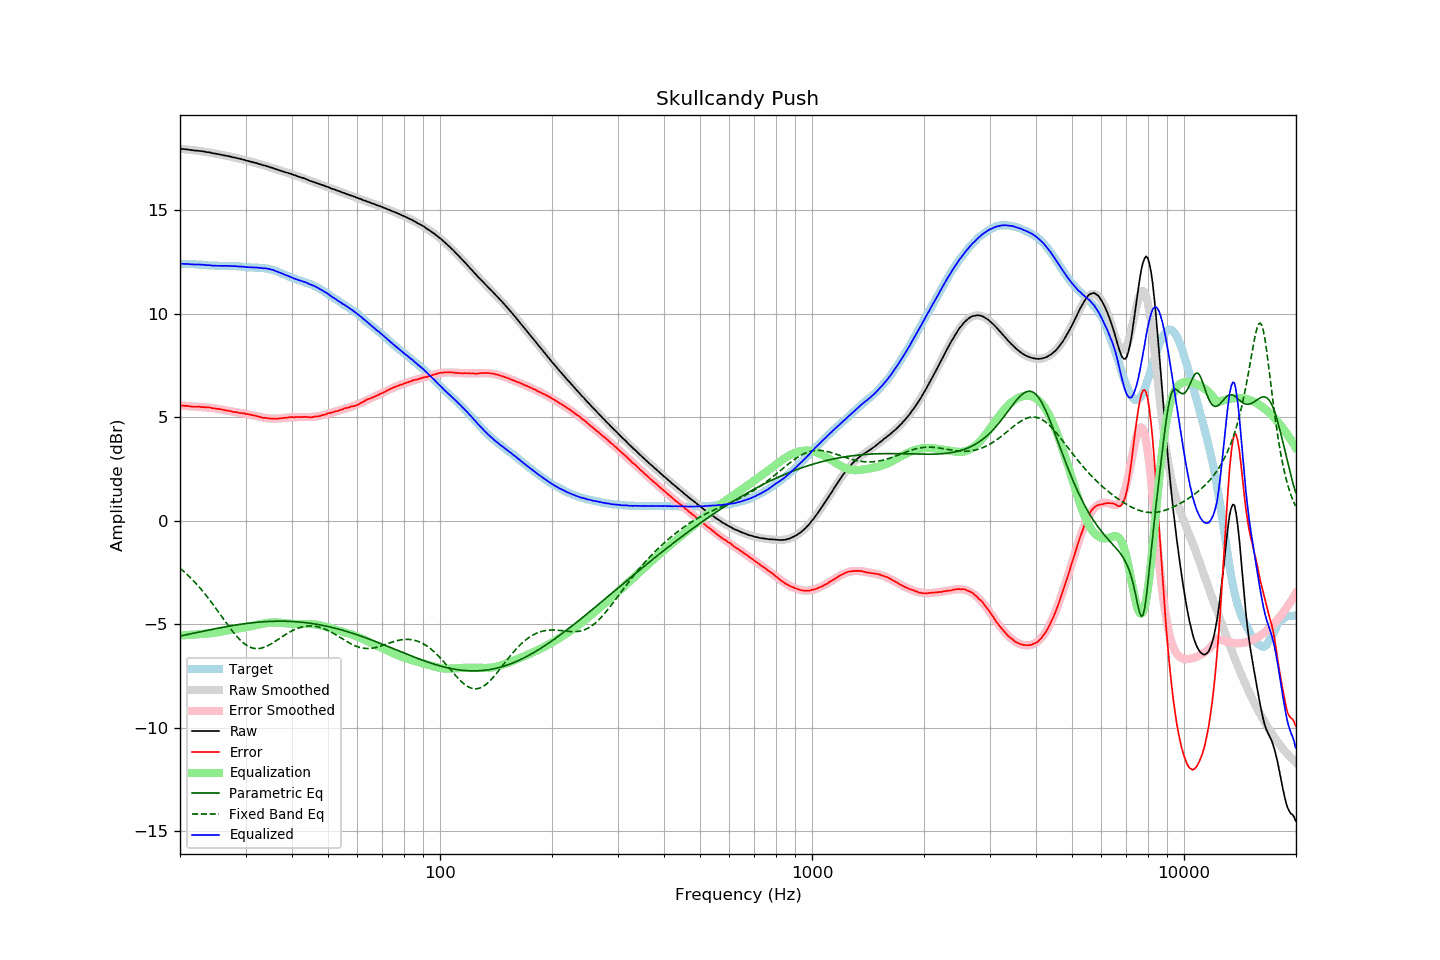

The table this chart was drawn from, first rows:
frequency, raw, error, smoothed, error_smoothed, equalization, parametric_eq, fixed_band_eq, equalized_raw, equalized_smoothed, target
20.00, 17.96, 5.56, 17.96, 5.55, -5.55, -5.58, -2.30, 12.40, 12.40, 12.40
20.20, 17.96, 5.56, 17.95, 5.55, -5.55, -5.56, -2.37, 12.41, 12.40, 12.40
20.40, 17.95, 5.55, 17.94, 5.55, -5.55, -5.55, -2.43, 12.40, 12.40, 12.40
20.61, 17.94, 5.54, 17.94, 5.54, -5.54, -5.53, -2.50, 12.40, 12.40, 12.40
20.81, 17.93, 5.54, 17.93, 5.54, -5.54, -5.52, -2.57, 12.39, 12.39, 12.39
21.02, 17.93, 5.54, 17.92, 5.53, -5.53, -5.50, -2.65, 12.40, 12.39, 12.39
21.23, 17.91, 5.52, 17.91, 5.52, -5.52, -5.48, -2.72, 12.38, 12.39, 12.39
21.44, 17.90, 5.50, 17.90, 5.52, -5.52, -5.47, -2.80, 12.38, 12.38, 12.39
21.66, 17.89, 5.50, 17.89, 5.51, -5.51, -5.45, -2.88, 12.37, 12.38, 12.38
21.87, 17.88, 5.49, 17.88, 5.51, -5.51, -5.43, -2.96, 12.37, 12.38, 12.38
22.09, 17.87, 5.49, 17.87, 5.50, -5.50, -5.42, -3.04, 12.36, 12.37, 12.37
22.31, 17.87, 5.50, 17.86, 5.50, -5.50, -5.40, -3.13, 12.37, 12.37, 12.37
22.54, 17.86, 5.50, 17.85, 5.49, -5.49, -5.38, -3.22, 12.37, 12.36, 12.36
22.76, 17.85, 5.49, 17.84, 5.48, -5.48, -5.37, -3.31, 12.36, 12.36, 12.36
22.99, 17.84, 5.48, 17.83, 5.48, -5.48, -5.35, -3.40, 12.36, 12.35, 12.36
23.22, 17.83, 5.48, 17.82, 5.47, -5.47, -5.34, -3.50, 12.35, 12.35, 12.35
23.45, 17.81, 5.46, 17.81, 5.47, -5.47, -5.32, -3.59, 12.34, 12.34, 12.34
23.69, 17.80, 5.46, 17.80, 5.46, -5.46, -5.30, -3.69, 12.33, 12.33, 12.33
23.92, 17.79, 5.46, 17.78, 5.45, -5.45, -5.29, -3.79, 12.33, 12.33, 12.32
24.16, 17.78, 5.46, 17.77, 5.44, -5.44, -5.27, -3.89, 12.33, 12.32, 12.32
24.40, 17.75, 5.43, 17.75, 5.43, -5.43, -5.26, -4.00, 12.31, 12.32, 12.32
24.65, 17.74, 5.42, 17.74, 5.42, -5.42, -5.24, -4.10, 12.31, 12.32, 12.32
24.89, 17.73, 5.41, 17.73, 5.41, -5.41, -5.22, -4.21, 12.31, 12.31, 12.32
25.14, 17.71, 5.39, 17.71, 5.40, -5.40, -5.21, -4.32, 12.31, 12.31, 12.31
25.39, 17.70, 5.39, 17.69, 5.39, -5.39, -5.19, -4.42, 12.31, 12.31, 12.30
25.65, 17.68, 5.38, 17.68, 5.37, -5.37, -5.18, -4.53, 12.30, 12.31, 12.30
25.91, 17.67, 5.37, 17.66, 5.36, -5.36, -5.16, -4.64, 12.31, 12.30, 12.30
26.16, 17.65, 5.34, 17.65, 5.35, -5.35, -5.15, -4.75, 12.30, 12.30, 12.31
26.43, 17.64, 5.33, 17.63, 5.33, -5.33, -5.14, -4.86, 12.31, 12.30, 12.30
26.69, 17.62, 5.31, 17.62, 5.32, -5.32, -5.12, -4.97, 12.30, 12.30, 12.30
26.96, 17.61, 5.31, 17.60, 5.30, -5.30, -5.11, -5.07, 12.30, 12.30, 12.30
27.23, 17.59, 5.29, 17.59, 5.29, -5.29, -5.09, -5.18, 12.30, 12.30, 12.30
27.50, 17.57, 5.27, 17.57, 5.27, -5.27, -5.08, -5.28, 12.29, 12.29, 12.29
27.77, 17.55, 5.24, 17.55, 5.26, -5.26, -5.07, -5.38, 12.29, 12.29, 12.30
28.05, 17.54, 5.25, 17.53, 5.25, -5.25, -5.05, -5.48, 12.29, 12.29, 12.29
28.33, 17.52, 5.23, 17.52, 5.23, -5.23, -5.04, -5.57, 12.28, 12.28, 12.29
28.62, 17.50, 5.22, 17.50, 5.22, -5.22, -5.03, -5.65, 12.28, 12.28, 12.27
28.90, 17.48, 5.20, 17.48, 5.21, -5.21, -5.02, -5.74, 12.27, 12.27, 12.28
29.19, 17.47, 5.20, 17.46, 5.19, -5.19, -5.01, -5.81, 12.27, 12.27, 12.27
29.48, 17.44, 5.18, 17.44, 5.18, -5.18, -5.00, -5.88, 12.26, 12.26, 12.25
29.78, 17.43, 5.17, 17.42, 5.17, -5.17, -4.99, -5.95, 12.26, 12.25, 12.25
30.08, 17.40, 5.15, 17.40, 5.15, -5.15, -4.97, -6.00, 12.24, 12.25, 12.25
30.38, 17.38, 5.14, 17.38, 5.14, -5.14, -4.96, -6.05, 12.24, 12.24, 12.23
30.68, 17.36, 5.13, 17.36, 5.12, -5.12, -4.96, -6.09, 12.23, 12.24, 12.23
30.99, 17.34, 5.11, 17.34, 5.11, -5.11, -4.95, -6.13, 12.23, 12.23, 12.23
31.30, 17.32, 5.09, 17.32, 5.09, -5.09, -4.94, -6.15, 12.23, 12.23, 12.22
31.61, 17.30, 5.08, 17.30, 5.07, -5.07, -4.93, -6.17, 12.22, 12.22, 12.22
31.93, 17.28, 5.06, 17.27, 5.05, -5.05, -4.92, -6.18, 12.22, 12.22, 12.21
32.24, 17.26, 5.04, 17.25, 5.04, -5.04, -4.91, -6.19, 12.22, 12.22, 12.22
32.57, 17.23, 5.02, 17.23, 5.02, -5.02, -4.91, -6.18, 12.21, 12.21, 12.20
32.89, 17.21, 5.00, 17.21, 5.00, -5.00, -4.90, -6.17, 12.20, 12.21, 12.21
33.22, 17.19, 4.98, 17.19, 4.99, -4.99, -4.89, -6.16, 12.20, 12.20, 12.20
33.55, 17.16, 4.96, 17.16, 4.97, -4.97, -4.89, -6.13, 12.18, 12.19, 12.20
33.89, 17.15, 4.96, 17.14, 4.96, -4.96, -4.88, -6.10, 12.19, 12.18, 12.18
34.23, 17.12, 4.95, 17.12, 4.95, -4.95, -4.88, -6.07, 12.17, 12.17, 12.17
34.57, 17.10, 4.93, 17.09, 4.94, -4.94, -4.88, -6.03, 12.16, 12.15, 12.16
34.92, 17.07, 4.93, 17.07, 4.93, -4.93, -4.87, -5.99, 12.14, 12.14, 12.14
35.27, 17.05, 4.92, 17.04, 4.93, -4.93, -4.87, -5.94, 12.12, 12.12, 12.13
35.62, 17.03, 4.93, 17.02, 4.92, -4.92, -4.87, -5.90, 12.10, 12.09, 12.09
35.97, 16.99, 4.91, 16.99, 4.92, -4.92, -4.86, -5.85, 12.06, 12.07, 12.08
... 635 more rows
